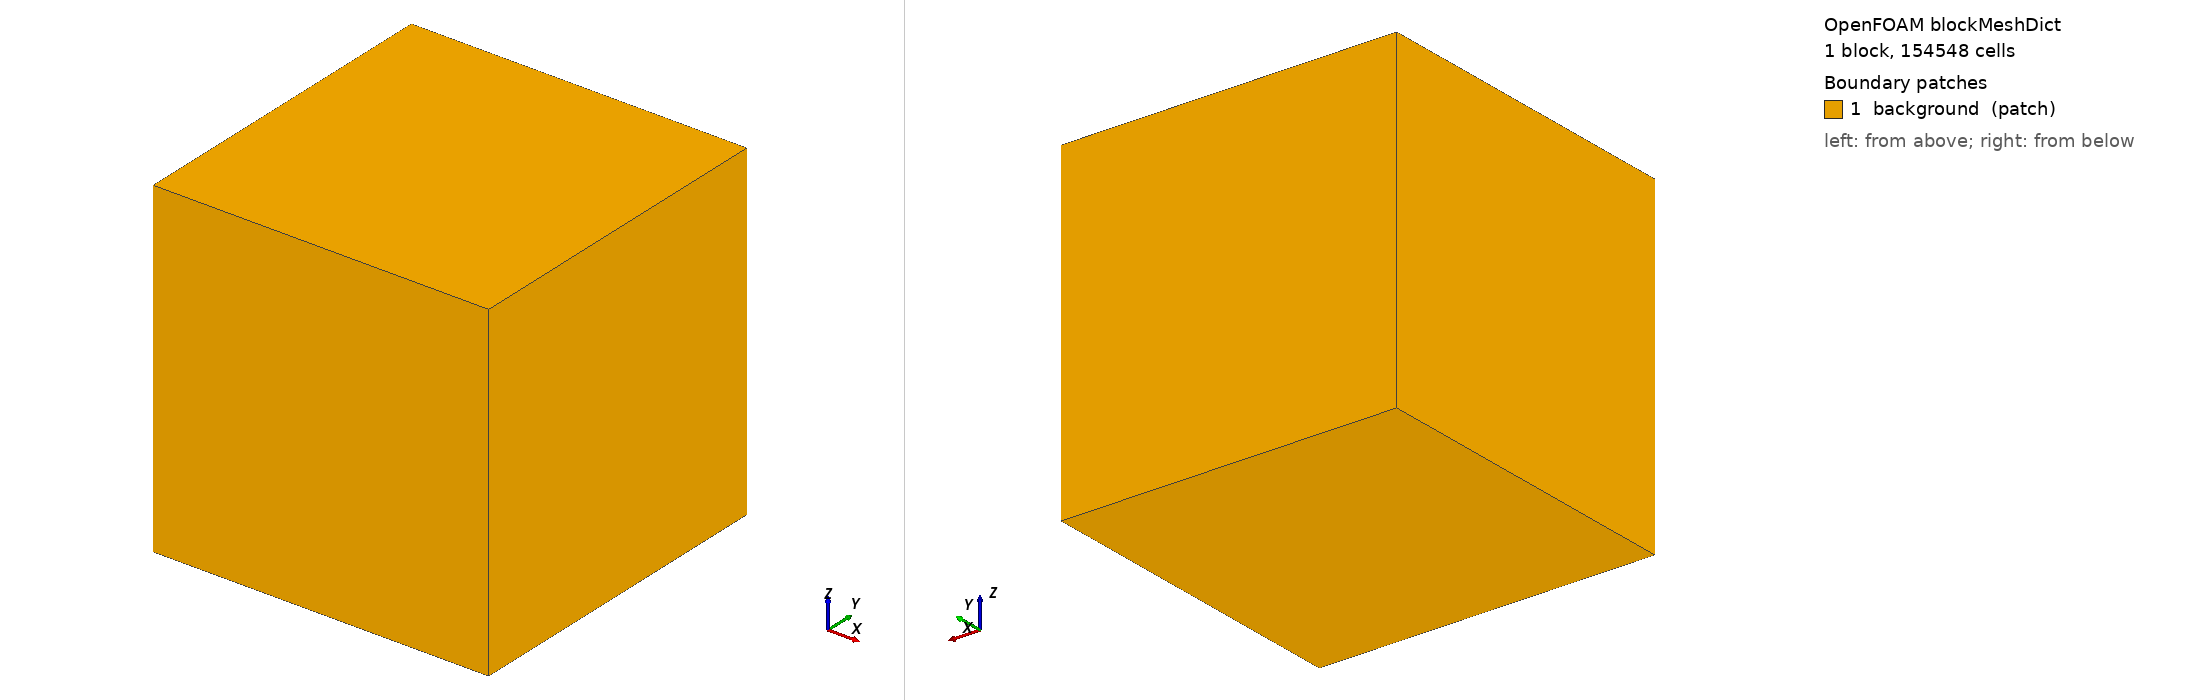

OpenFOAM case: the mesh blockMesh builds from blockMeshDict, 1 block(s), 154548 cells. Boundary patches (legend numbers): 1 background (patch). Left view from above one corner, right view from below the opposite corner. Boundary conditions: 0 field file(s) under 0/; 0 of 1 drawn patches have an entry in a shipped field file.

=== system/blockMeshDict ===
/*--------------------------------*- C++ -*----------------------------------*\
  =========                 |
  \\      /  F ield         | OpenFOAM: The Open Source CFD Toolbox
   \\    /   O peration     | Website:  https://openfoam.org
    \\  /    A nd           | Version:  13
     \\/     M anipulation  |
\*---------------------------------------------------------------------------*/
FoamFile
{
    format      ascii;
    class       dictionary;
    object      blockMeshDict;
}
// * * * * * * * * * * * * * * * * * * * * * * * * * * * * * * * * * * * * * //

convertToMeters 1;

vertices
(
    (-0.0043100000000000005 -0.0043100000000000005 -0.00016)
    (0.0043100000000000005 -0.0043100000000000005 -0.00016)
    (0.0043100000000000005 0.0043100000000000005 -0.00016)
    (-0.0043100000000000005 0.0043100000000000005 -0.00016)
    (-0.0043100000000000005 -0.0043100000000000005 0.008360000000000001)
    (0.0043100000000000005 -0.0043100000000000005 0.008360000000000001)
    (0.0043100000000000005 0.0043100000000000005 0.008360000000000001)
    (-0.0043100000000000005 0.0043100000000000005 0.008360000000000001)
);

blocks
(
    hex (0 1 2 3 4 5 6 7) (54 54 53) simpleGrading (1 1 1)
);

edges
(
);

boundary
(
    background
    {
        type patch;
        faces
        (
            (0 1 2 3)
            (4 5 6 7)
            (0 1 5 4)
            (1 2 6 5)
            (2 3 7 6)
            (3 0 4 7)
        );
    }
);

mergePatchPairs
(
);

// ************************************************************************* //


=== system/controlDict ===
/*--------------------------------*- C++ -*----------------------------------*\
  =========                 |
  \\      /  F ield         | OpenFOAM: The Open Source CFD Toolbox
   \\    /   O peration     | Website:  https://openfoam.org
    \\  /    A nd           | Version:  13
     \\/     M anipulation  |
\*---------------------------------------------------------------------------*/
FoamFile
{
    format      ascii;
    class       dictionary;
    location    "system";
    object      controlDict;
}
// * * * * * * * * * * * * * * * * * * * * * * * * * * * * * * * * * * * * * //

solver          incompressibleVoF;

startFrom       latestTime;

startTime       0;

stopAt          endTime;

endTime 1;

// Start with a conservative dt to avoid blowing up on the first step.
// `maxDeltaT` still caps the growth (set via the manager's dt parameter).
deltaT          0.0001;

writeControl    adjustableRunTime;

writeInterval   0.1;

purgeWrite      0;

writeFormat     binary;

writePrecision  6;

writeCompression off;

timeFormat      general;

timePrecision   6;

runTimeModifiable yes;

adjustTimeStep  yes;

maxCo           1.0;
maxAlphaCo      0.5;
maxDeltaT       0.01;

// ************************************************************************* //
